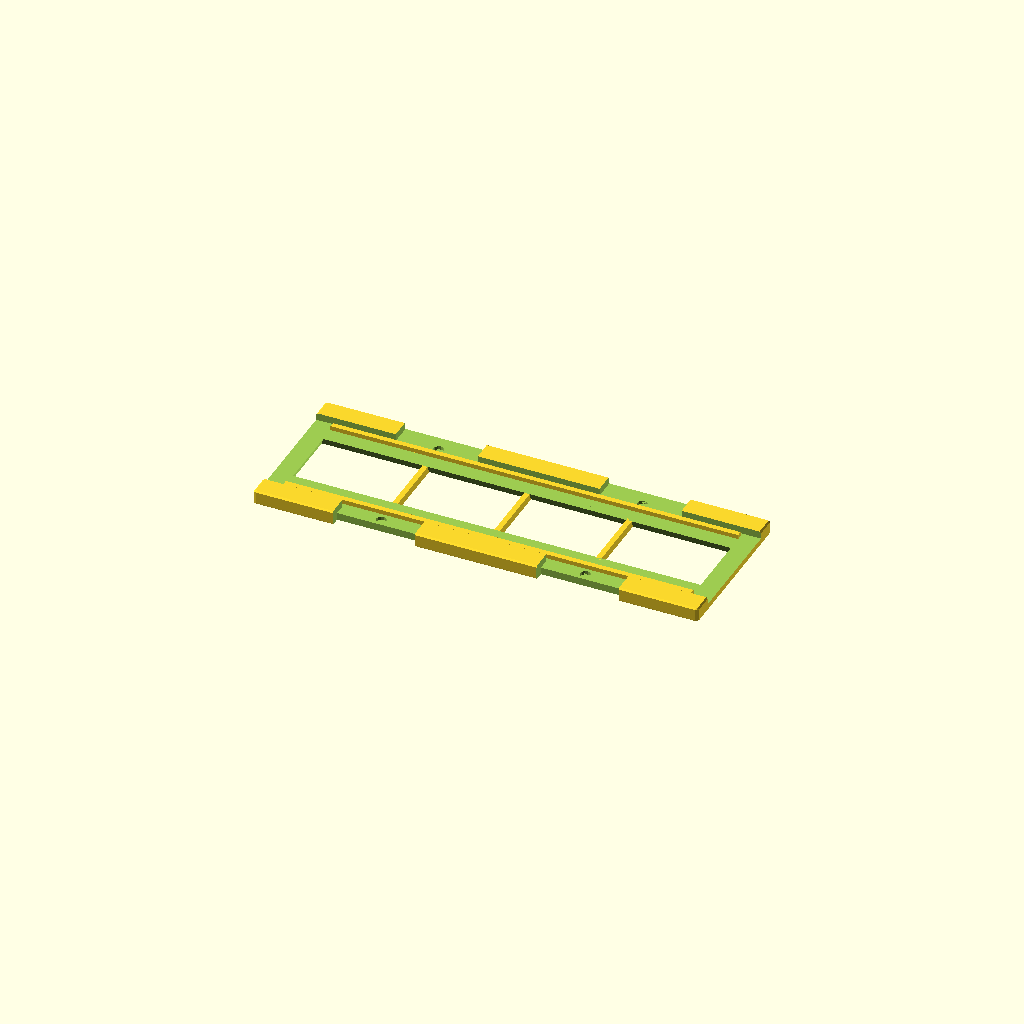
Cell 1 — every parameter at its default value.
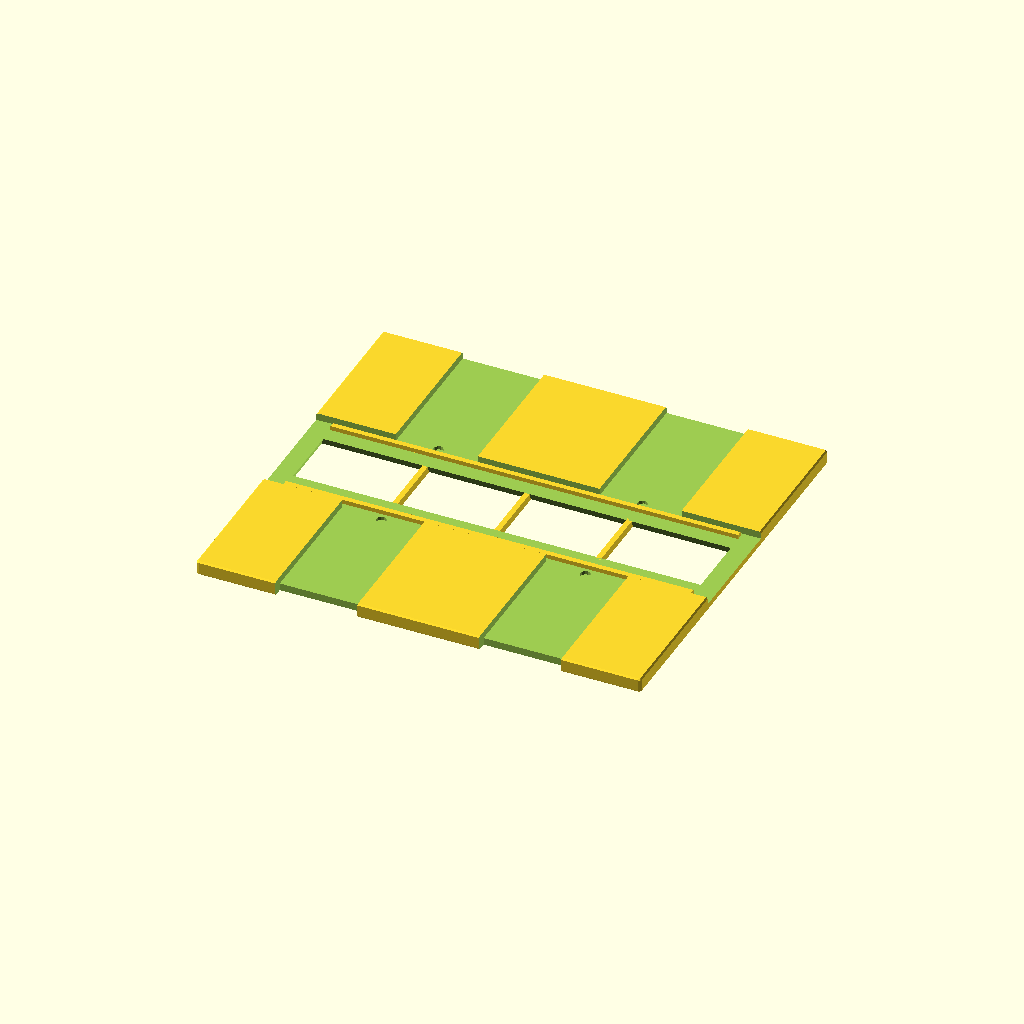
Cell 2 — holder_width set to 150, the other parameters unchanged.
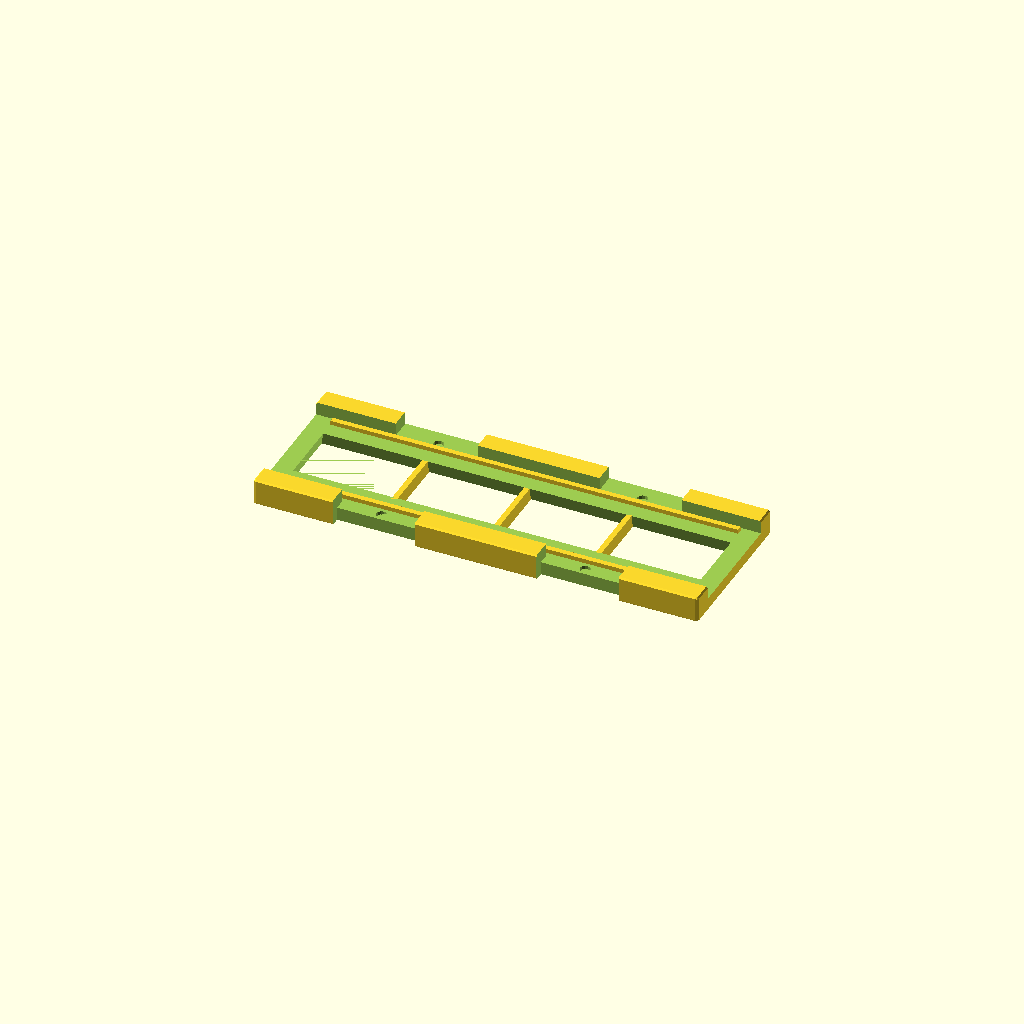
Cell 3: the same model with holder_thickness = 10.
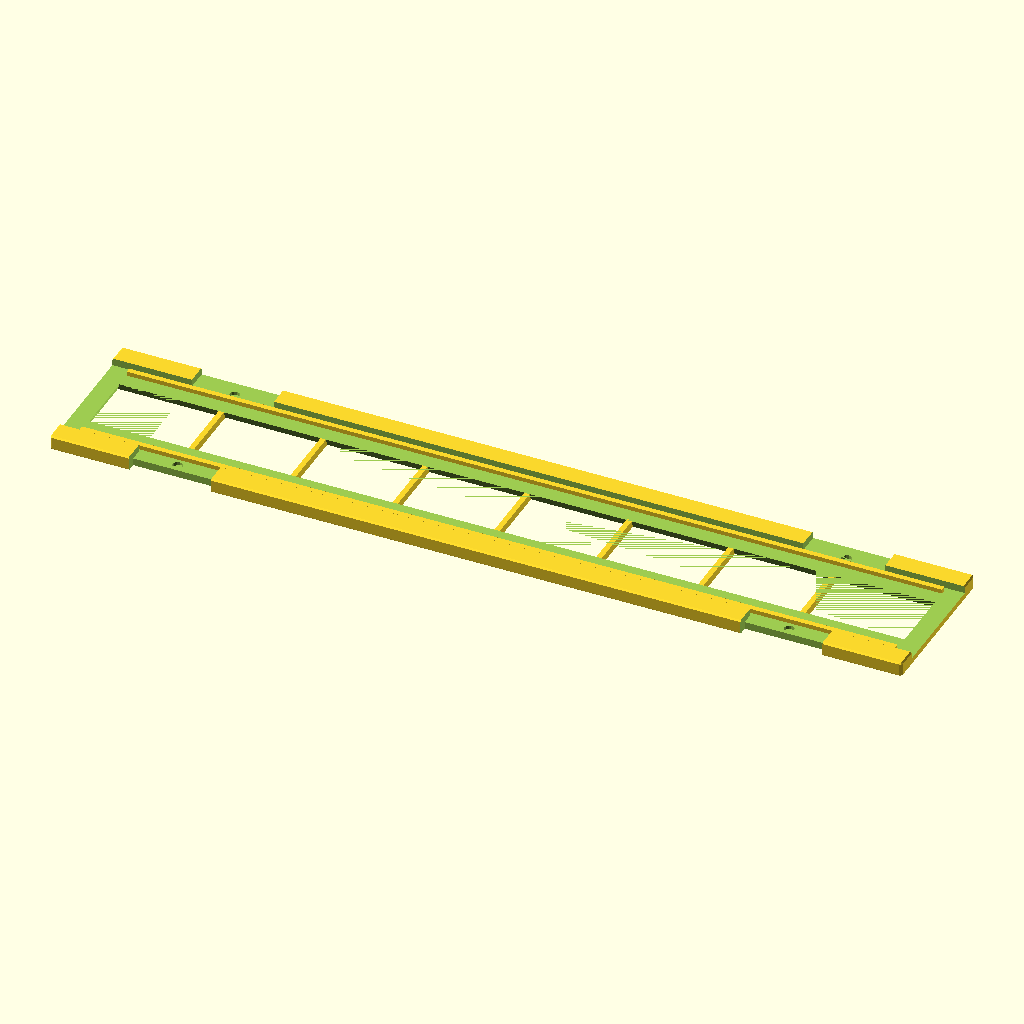
Cell 4 — images_per_strip set to 8, the other parameters unchanged.
All cells are drawn from one camera (rotation 55°, 0°, 25°, orthographic, colour scheme Cornfield), so only the parameter changes between them.
The OpenSCAD source (ProScan Filmhalter/135er-Filmhalter.scad):
// -*- mode: SCAD ; c-file-style: "ellemtel" ; coding: utf-8 -*-
//
// Holder to scan 135 film strips with a Reflecta ProScan 10T
//
// © 2018 Roland Sieker <ospalh@gmail.com>
// Licence: CC-BY-SA 4.0


/* [Global] */


// … to preview. You will get both parts when you click “Create Thing”.
part = "halter"; // [halter: film holder, einsatz: film holder clamp]

// Set this to “render” and click on “Create Thing” when done with the setup.
preview = 1; // [0:render, 1:preview]

/* [Holder] */

// Width of the holder. This one and the next one are the two values you do need to set up for your scanner. Preset is for a Reflecta proScan. Maybe subtract half a millimtre for a better fit.
holder_width = 58.4;  // [20:0.1:150]

// Hight or thickness of the holder. See above. You know they were too high when you need a mallet to go from one image to the next…
holder_thickness = 5.6;  // [3:0.1:10]

// How many exposures on the longest strips you want to fit into this. Make sure the resulting holder still fits onto your print bed.
images_per_strip = 4;  // [1:1:8]

/* [Magnets] */

// Diameter of the magnet hole. Add clearance by hand here. Set to 0 for no magnet holes.
magnet_diameter = 3.8;  // [0:0.1:15]
// Hight or thickness of the magnet. Make sure to use magnets flat enough to fit.
magnet_hight = 1;  // [0.5:0.1:3]

/* [Hidden] */

// Das ganze Filmgrößen-Geraffel wieder verstecken: ein thing pro
// Film. Teil der Automatik (mit/ohne Stege, Lang-oder Kurzkerbe) sind so
// halbwegs inaktiv.


// Width of the film
film_width = 35;  // [8:0.1:70]
// Length from the left edge of an exposure to its right edge
image_width = 36; // [8:0.1:100]
// Length from one point (e.g. left edge) of one exposure to the same point of the next exposure. This minus the image width is used for the vertical ridges, if it’s positive.
image_pitch = 8*4.75;  // 8 perf
// Size of an exposure from bottom to top.
image_hight = 24; // [7:0.1:68]


bildabstand = max(image_pitch, image_width);
l_filmsteg = max(0, bildabstand-image_width);
r_r = 1.0;  // Rundungsradius

// Auch wichtig:
l_zk = 4;  // Länge Zentrierkerbe
b_zk = 4;  // Breite Zentrierkerbe
h_zk = 1.2;  // Tiefe der Zentrierkerbe
w_zk = 1;  // Wand bzw Abstand der Zentrierkerbe vom Rand



l_griff = 30;
o_griff = 30;
w_griff = 3;
magnet_y_off = 0;  // Abstand Magnet vom Einsatz

kurzsteg_grenze = 1;  // Weniger als 1 mm pro Seite: Kurzstege

mit_langsteg = ( ((film_width-image_hight)/2) >= kurzsteg_grenze);


w_steg = 2;  // Breite für Stücke, die den Film zentrieren.
l_kurzsteg = 0.4*bildabstand;  // Länge für Stücke, die den Film zentrieren,
// wenn wier keine Fensterstege machen



w_schraeg = 1;  // Breite der Abschrägung rund um die Filmfenster




// *******************************************************
// Extra parameters. These can be changed reasonably safely.


w = 1.8;  // Wall width
p = 1.2;  // Bottom, top plate hight
c = 0.6;  // Clearance
c_z = 0.3;  // Clearance in z direction. Mostly for the magnet hole and centering ridge
angle = 60; // Overhangs much below 60° are a problem for me


// Halbwegs wichtig
h_steg = 1.6;  // Höhe für Stücke, die den Film zentrieren.
h_nut = h_steg + c_z;  // Tiefe für Stücke, auf denen der Film nicht aufliegt



// *******************************************************
// Some shortcuts. These shouldn’t be changed

tau = 2 * PI;  // π is still wrong. τ = circumference ÷ r

xy_factor = 1/tan(angle);
// To get from a hight to a horizontal width inclined correctly
z_factor = tan(angle);  // The other way around

some_distance = 1.2 * holder_width;
ms = 0.01;  // Muggeseggele.

// fn for differently sized objects and fs, fa; all for preview or rendering.
pna = 40;
pnb = 15;
pa = 5;
ps = 1;
rna = 180;
rnb = 30;
ra = 1;
rs = 0.1;
function na() = (preview) ? pna : rna;
function nb() = (preview) ? pnb : rnb;
$fs = (preview) ? ps : rs;
$fa = (preview) ? pa : ra;

l_fenster = bildabstand * images_per_strip;
l_rand = 2 * w_steg + w_schraeg + 2;
w_rand = w_schraeg + 8;
l_ue_a =  l_fenster + 2*l_rand;
w_einsatz = image_hight + 2 * w_rand;
h_bd = holder_thickness/2;  // Höhe Boden oder Deckel

to_griff = l_ue_a/2 - o_griff - l_griff/2;



// *******************************************************
// End setup




// *******************************************************
// Generate the parts


print_part();
// filmhalter();
// einsatz();
// preview_parts();
// stack_parts();



module print_part()
{
   if ("halter" == part)
   {
      filmhalter();
   }
   if ("einsatz" == part)
   {
      einsatz();
   }
}

module preview_parts()
{
   filmhalter();
   translate([0, some_distance, 0])
   {
      einsatz();
   }
}

module stack_parts()
{
   // intersection()
   {
       // color("yellow")
      {
         filmhalter();
      }
      translate([0,0,holder_thickness + ms])
      {
         rotate([0,180,0])
         {
            // color("red")
            {
               einsatz();
            }
         }
      }
   }
}

// *******************************************************
// Code for the parts themselves


module filmhalter()
{
   difference()
   {
      basis_filmhalter();
      fenster();
      magnetausschnitte();
      kerben();
   }
   fensterstege();
   bodenstege();
}

module einsatz()
{
   difference()
   {
      union()
      {
         difference()
         {
            basis_einsatz();
            fenster();
         }
         fensterstege();
      }
      einsatzausschnitte();
      // magnetausschnitte(magnet_diameter/2);
      magnetausschnitte();
   }

}


module basis_filmhalter()
{
   translate([0,0,h_bd])
   {
      difference()
      {
         massiver_halter();
         einsatz_ausschnitt(c);
      }
   }
}


module basis_einsatz()
{
   translate([0,0,h_bd])
   {
      intersection()
      {
         massiver_halter();
         rotate([0,180,0])
         {
            einsatz_ausschnitt(0);
         }
      }
   }

}

module massiver_halter()
{
   hull()
   {
      vosp();
      mirror([0,0,1])
      {
         vosp();
      }
   }

   module vosp()
   {
      tosp();
      mirror([0,1,0])
      {
         tosp();
      }
   }
   module tosp()
   {
      osp();
      mirror([1,0,0])
      {
         osp();
      }

   }

   module osp()
   {
      translate([l_ue_a/2-r_r, holder_width/2-r_r, holder_thickness/2-r_r])
      {
         sphere(r=r_r);
      }
   }
}


module einsatz_ausschnitt(ec)
{
   translate([0, 0, holder_thickness])
   {
      cube([l_ue_a+2*ms, w_einsatz + ec, 2*holder_thickness], center=true);
      grip_cut();
      mirror()
      {
         grip_cut();
      }
   }
   module grip_cut()
   {
      translate([to_griff, 0, 0])
      {
         cube([l_griff + ec, holder_width + 2*ms, 2*holder_thickness], center=true);
         translate([0, -holder_width/2, 0])
         {
            cube([l_griff + ec, 2*w_griff+2*ec, 4*holder_thickness], center=true);
         }
      }
   }
}

module fenster()
{
   translate([0, 0, h_bd])
   {
      hull()
      {
         translate([0,0,-0.5+ms])
         {
            cube([l_fenster, image_hight, 1], center=true);
         }
         translate([0,0,-h_bd-0.5-ms])
         {
            cube(
               [l_fenster+2*w_schraeg, image_hight+2*w_schraeg, 1], center=true);
         }
      }

   }
}


module magnetausschnitte()
{
   if (magnet_diameter > 0 && magnet_hight > 0)
   {
      magnetausschnitt(1, 1);
      magnetausschnitt(-1, 1);
      magnetausschnitt(1, -1);
      magnetausschnitt(-1, -1);
   }
}

module magnetausschnitt(xf, yf)
{
   yo_mag = w_einsatz/2 + magnet_diameter/2 +magnet_y_off;


   // Mittig in den Griffen.
   translate(
      [xf * (to_griff), yf * (yo_mag), h_bd - magnet_hight-c_z + ms])
   {
      cylinder(d=magnet_diameter, h=magnet_hight+c_z);  // N.B. Spiel ist schon im magnet_diameter
      // eingerechnet
   }
}

module bodenstege()
{
   translate([0, 0, -ms+h_steg/2+h_bd])
   {
      if (mit_langsteg)
      {
         langbodensteg();
         rotate(180)
         {
            langbodensteg();
         }
      }
      else
      {
         kurzbodenstege();
         rotate(180)
         {
            kurzbodenstege();
         }
      }
   }
   module langbodensteg()
   {
      translate([0,w_steg/2+film_width/2+c/2, 0])
      {
         cube([l_fenster, w_steg, h_steg], center=true);
      }
   }
   module kurzbodenstege()
   {
      for (i=[0:images_per_strip-1])
      {
         translate([-l_fenster/2 + (0.5 + i) * bildabstand, w_steg/2+film_width/2+c/2, 0])
         {
            cube([l_kurzsteg, w_steg, h_steg], center=true);
         }
      }
   }
}

module einsatzausschnitte()
{
   translate([0, 0, h_bd + ms-h_nut/2])
   {
      if (mit_langsteg)
      {
         langausschnitt();
         rotate(180)
         {
            langausschnitt();
         }
      }
      else
      {
         kurzausschnitte();
         rotate(180)
         {
            kurzausschnitte();
         }
      }
   }
   module langausschnitt()
   {
      translate([0,w_steg/2+film_width/2+c/2,0])
      {
         cube([l_fenster+6*c, w_steg+2*c, h_nut], center=true);
      }
   }
   module kurzausschnitte()
   {
      for (i=[0:images_per_strip-1])
      {
         translate([-l_fenster/2 + (0.5 + i) * bildabstand, w_steg/2+film_width/2+c/2-film_width/4 + image_hight/4, 0])
         {
            cube([l_kurzsteg+2*c, w_steg+2*c+film_width/2 - image_hight/2, h_nut], center=true);
         }
      }
   }
}


module fensterstege()
{
   if (l_filmsteg > 0)
   {
      for (i=[1:images_per_strip-1])
      {
         translate([-l_fenster/2 + i * bildabstand, 0, h_bd/2-ms])
         {
            cube([l_filmsteg, image_hight+2*w_schraeg + 2*ms ,h_bd], center=true);
         }
      }
   }
}

module kerben()
{
   // Den Radius der Zentrierkerbe kann mensch per Pythagoras bestimmen.
   // Hypothenuse = r_zk
   // 1. Kathete = l_zk/2
   // 2. Kathete = r_zk - h_zk
   // h_zk > 0
   // r_zk * r_zk = l_zk * l_zk / 4 + r_zk * r_zk - 2 * r_zk * h_zk + h_zk * h_zk
   // 0 = l_zk * l_zk / 4 - 2 * r_zk * h_zk + h_zk * h_zk
   // 2 * r_zk * h_zk =
   r_zk = (l_zk * l_zk / 4 + h_zk * h_zk) / (2 * h_zk);
   for (i=[0:images_per_strip-1])
   {
      translate(
         [-l_fenster/2 + i * bildabstand + bildabstand/2, holder_width/2 - w_zk, h_zk-r_zk])
      {
         rotate([90,0,0])
         {
            cylinder(r=r_zk, h=b_zk);
         }
      }
   }

}
Parameter table extracted from the source (name, type, default, range or options):
part: string, default "halter", options "halter", "einsatz"
preview: number, default 1, options 0, 1
holder_width: number, default 58.4, range 20 to 150, step 0.1
holder_thickness: number, default 5.6, range 3 to 10, step 0.1
images_per_strip: number, default 4, range 1 to 8, step 1
magnet_diameter: number, default 3.8, range 0 to 15, step 0.1
magnet_hight: number, default 1, range 0.5 to 3, step 0.1
